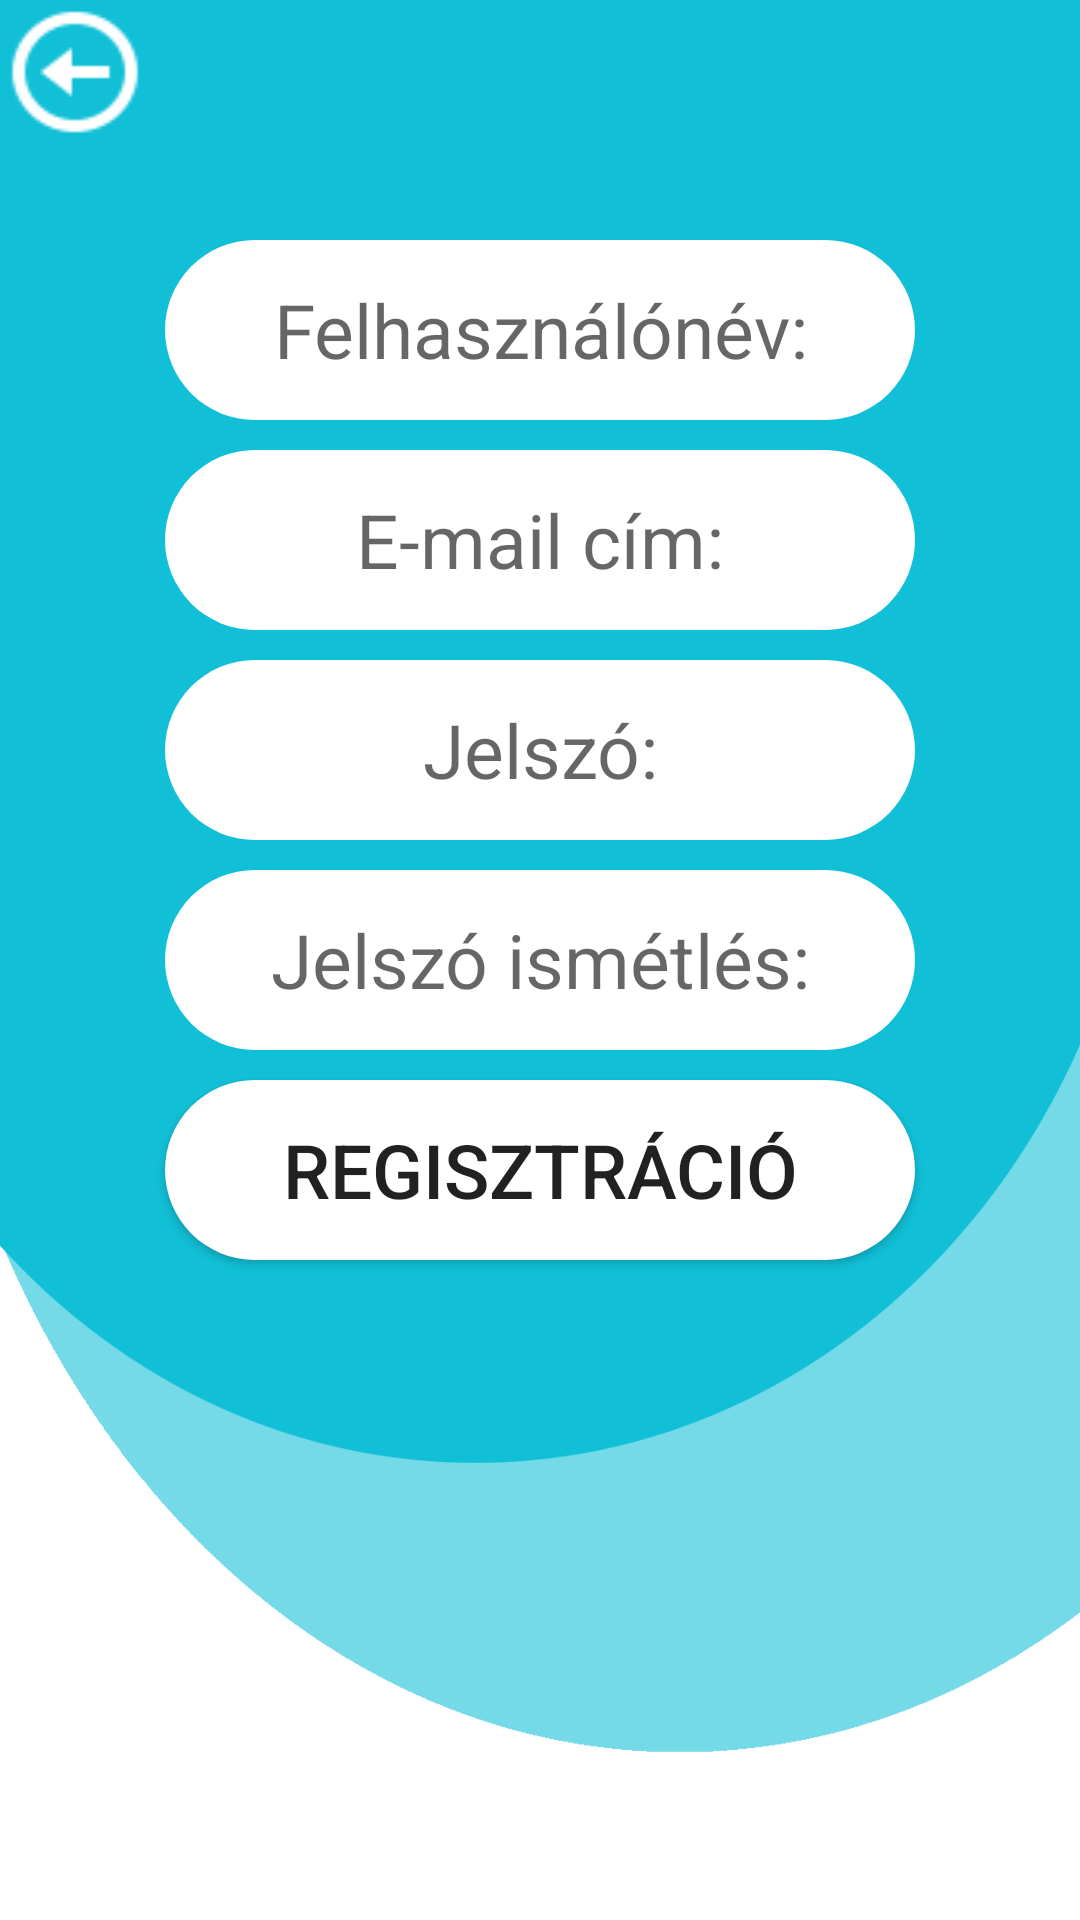

Layout XML and referenced resources for this Android screen:
<!-- AndroidManifest.xml: application theme AppTheme -->
<!-- res/layout/activity_regisztracio.xml -->
<?xml version="1.0" encoding="utf-8"?>
<RelativeLayout xmlns:android="http://schemas.android.com/apk/res/android"
    xmlns:app="http://schemas.android.com/apk/res-auto"
    xmlns:tools="http://schemas.android.com/tools"
    android:layout_width="match_parent"
    android:layout_height="match_parent"
    tools:context=".Regisztracio"
    android:orientation="vertical"
    android:background="@drawable/hatter">
    <LinearLayout
        android:layout_width="match_parent"
        android:layout_height="wrap_content"
        android:id="@+id/visszaopciokhoz"
        >
        <Button
            android:layout_width="50dp"
            android:layout_height="wrap_content"
            android:background="@drawable/back"
            android:id="@+id/visszaregisztracios">

        </Button>
    </LinearLayout>

<EditText
    android:layout_width="wrap_content"
    android:layout_height="wrap_content"
    android:hint="Felhasználónév:"
    android:id="@+id/FelhasznalonevText"
    android:layout_above="@+id/EmailText"
    android:layout_centerInParent="true"
    android:textSize="25sp"
    android:inputType="text"
    android:background="@drawable/button_shape"
    android:layout_margin="5sp"
    android:textAlignment="center"
    >

</EditText>
    <EditText
        android:layout_width="wrap_content"
        android:layout_height="wrap_content"
        android:hint="E-mail cím:"
        android:textSize="25sp"
        android:id="@+id/EmailText"
        android:layout_above ="@+id/JelszoText"
        android:inputType="textEmailAddress"
        android:layout_centerInParent="true"
        android:background="@drawable/button_shape"
        android:layout_margin="5sp"
        android:textAlignment="center"


        >

    </EditText>
    <EditText
        android:layout_width="wrap_content"
        android:layout_height="wrap_content"
        android:hint="Jelszó:"
        android:textSize="25sp"
        android:id="@+id/JelszoText"
        android:layout_above ="@+id/JelszoIsmText"
        android:layout_centerInParent="true"
        android:inputType="textPassword"
        android:background="@drawable/button_shape"
        android:layout_margin="5sp"
        android:textAlignment="center">

    </EditText>
    <EditText
        android:layout_width="wrap_content"
        android:layout_height="wrap_content"
        android:hint="Jelszó ismétlés:"
        android:textSize="25sp"
        android:id="@+id/JelszoIsmText"
        android:inputType="textPassword"
        android:background="@drawable/button_shape"
        android:layout_margin="5sp"
        android:layout_centerInParent="true"
        android:textAlignment="center"
        >
    </EditText>
    <Button
        android:layout_width="wrap_content"
        android:layout_height="wrap_content"
        android:text="Regisztráció"
        android:textSize="25sp"
        android:id="@+id/RegKuldBut"
        android:layout_centerInParent="true"
        android:layout_below="@+id/JelszoIsmText"
        android:background="@drawable/button_shape"
        android:layout_margin="5sp"
        >
    </Button>


    <com.airbnb.lottie.LottieAnimationView
        android:id="@+id/lottieAnimation"
        android:layout_width="match_parent"
        android:layout_height="match_parent"
        app:lottie_autoPlay="true"
        app:lottie_fileName="fold.json"
        app:lottie_loop="true"
        android:visibility="gone"
        />

</RelativeLayout>
<!-- resources referenced by this layout -->
<resources>
  <!-- drawable back: png bitmap (drawable, 1009 bytes) -->
  <!-- drawable button_shape (drawable) -->
  <?xml version="1.0" encoding="utf-8"?>
  <shape xmlns:android="http://schemas.android.com/apk/res/android" android:shape="rectangle">
  <solid android:color ="#FFFF"></solid>
  <corners android:radius ="50dp"></corners>
  <size android:height="60dp"
      android:width="250dp"></size>
  </shape>
  <!-- drawable hatter: png bitmap (drawable, 27972 bytes) -->
  <style name="AppTheme" parent="Theme.AppCompat.Light.NoActionBar">
          
          <item name="colorPrimary">@color/colorPrimary</item>
          <item name="colorPrimaryDark">@color/colorPrimaryDark</item>
          <item name="colorAccent">@color/colorAccent</item>
  
      </style>
  <color name="colorPrimary">#84F1F7</color>
  <color name="colorPrimaryDark">#11c0d7</color>
  <color name="colorAccent">#FFFFFF</color>
</resources>
